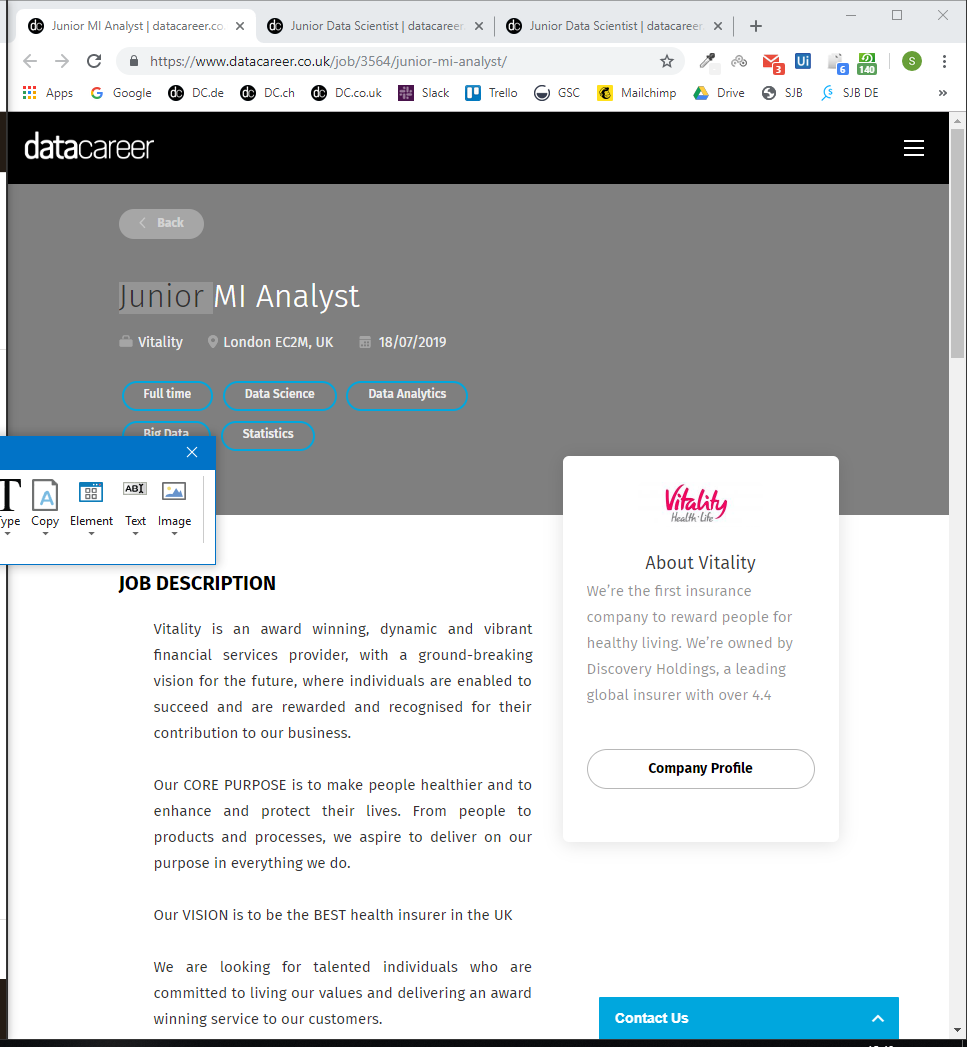
Task: Kopiert die offenen Jobs im richtigen Format in den Newsletter und verlinkt sie
Workflow: SchlaufemitInput

Step 1: Attach Browser 'JuniorMIA Page' in window '*| datacareer.*' (chrome.exe)

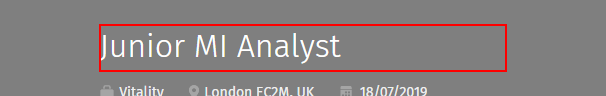
Step 2: click on the heading (repeated 2 times)

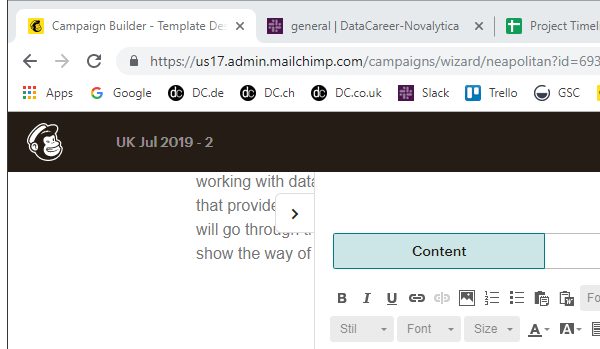
Step 4: Attach Browser 'chrome.exe Campaign' in window 'Campaign Builder - Template Designer | Mailchimp' (chrome.exe)

Step 5: Attach Browser 'JuniorMIA Page' in window '*| datacareer.*' (chrome.exe) (same screen as step 1)

Step 6: Attach Browser 'chrome.exe Campaign' in window 'Campaign Builder - Template Designer | Mailchimp' (chrome.exe) (same screen as step 4)

Step 7: Attach Browser 'JuniorMIA Page' in window '*| datacareer.*' (chrome.exe) (same screen as step 1)

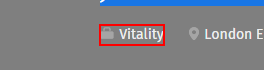
Step 8: click on the list item (repeated 2 times)

Step 10: Attach Browser 'chrome.exe Campaign' in window 'Campaign Builder - Template Designer | Mailchimp' (chrome.exe) (same screen as step 4)

Step 11: Attach Browser 'JuniorMIA Page' in window '*| datacareer.*' (chrome.exe) (same screen as step 1)